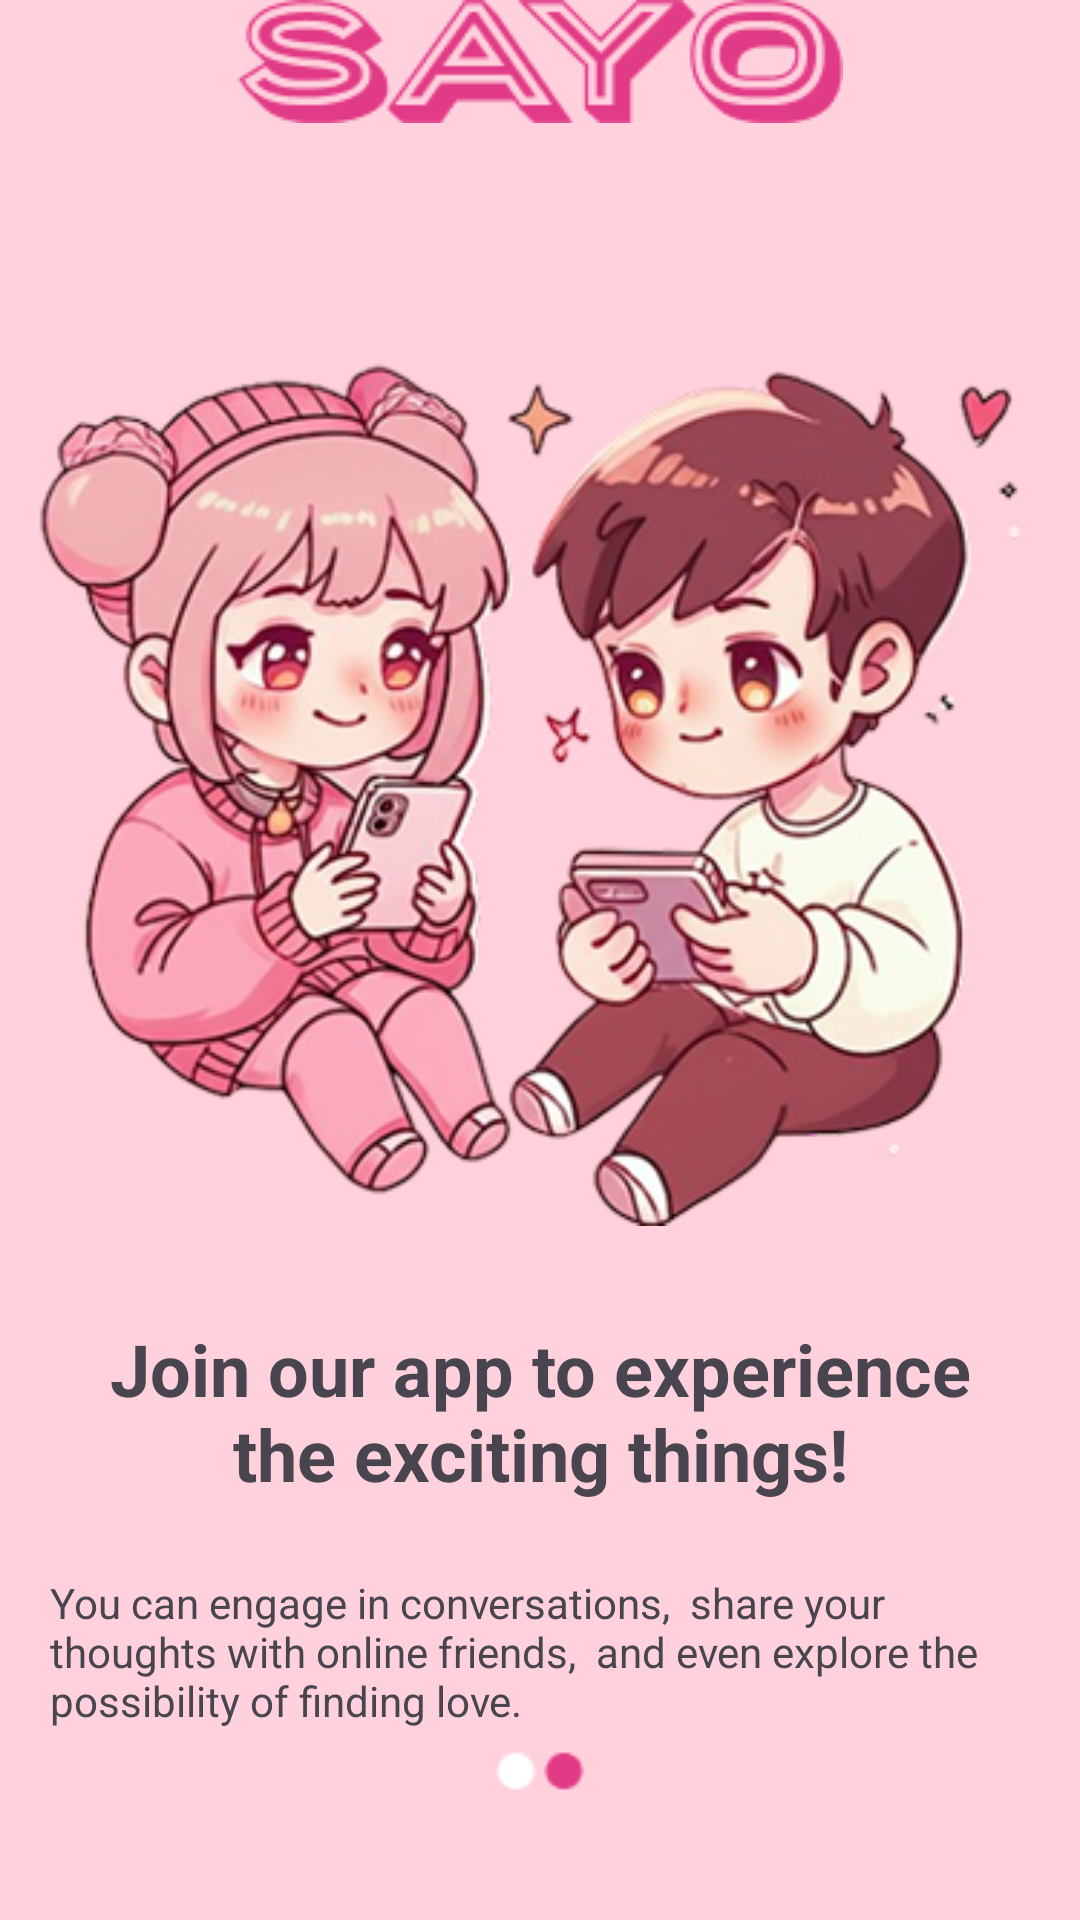

Reconstruct the res/layout file that produces this screen, plus the resources it refers to.
<!-- AndroidManifest.xml: application theme Theme.Sayo -->
<!-- res/layout/activity_onboarding2.xml -->
<?xml version="1.0" encoding="utf-8"?>
<LinearLayout xmlns:android="http://schemas.android.com/apk/res/android"
    xmlns:app="http://schemas.android.com/apk/res-auto"
    android:layout_width="match_parent"
    android:layout_height="match_parent"
    android:orientation="vertical"
    android:background="#FFD1DC"
    android:gravity="center">

    <ImageView
        android:id="@+id/imageView6"
        android:layout_width="match_parent"
        android:layout_height="wrap_content"
        app:srcCompat="@drawable/sayo" />

    <ImageView
        android:layout_width="match_parent"
        android:layout_height="wrap_content"
        android:src="@drawable/img_onboarding_2" />

    <TextView
        android:layout_width="match_parent"
        android:layout_height="wrap_content"
        android:text="Join our app to experience the exciting things!"
        android:gravity="center"
        android:textSize="24sp"
        android:textStyle="bold"
        android:padding="24dp"/>

    <TextView
        android:id="@+id/textView3"
        android:layout_width="match_parent"
        android:layout_height="wrap_content"
        android:paddingLeft="50px"
        android:paddingRight="50px"
        android:text="You can engage in conversations,  share your thoughts with online friends,  and even explore the possibility of finding love." />


    <ImageView
        android:id="@+id/imageView7"
        android:layout_width="match_parent"
        android:layout_height="wrap_content"
        app:srcCompat="@drawable/pagination2" />

    <LinearLayout
        android:layout_width="match_parent"
        android:layout_height="wrap_content"
        android:orientation="horizontal"
        android:padding="16dp">

        <Button
            android:id="@+id/btnSkip3"
            android:layout_width="0dp"
            android:layout_height="wrap_content"
            android:layout_weight="1"
            android:backgroundTint="#FFFFFF"
            android:text="Skip"
            android:textColor="#E4608B" />

        <Button
            android:id="@+id/btnNext3"
            android:layout_weight="1"
            android:layout_width="0dp"
            android:layout_height="wrap_content"
            android:text="Next"
            android:backgroundTint="#FF69B4"/>
    </LinearLayout>

</LinearLayout>
<!-- resources referenced by this layout -->
<resources>
  <!-- drawable img_onboarding_2: png bitmap (drawable, 173822 bytes) -->
  <!-- drawable pagination2: png bitmap (drawable, 477 bytes) -->
  <!-- drawable sayo: png bitmap (drawable, 5562 bytes) -->
  <style name="Theme.Sayo" parent="Base.Theme.Sayo" />
  <style name="Base.Theme.Sayo" parent="Theme.Material3.DayNight.NoActionBar">
          
          
      </style>
</resources>
